Run: headless pygame with SDL's dummy video driver; simulated clock (each Clock.tick advances the game by its frame time, no real sleeping); random seed 0; keys injected as events and as key.get_pressed() state; no mouse input.
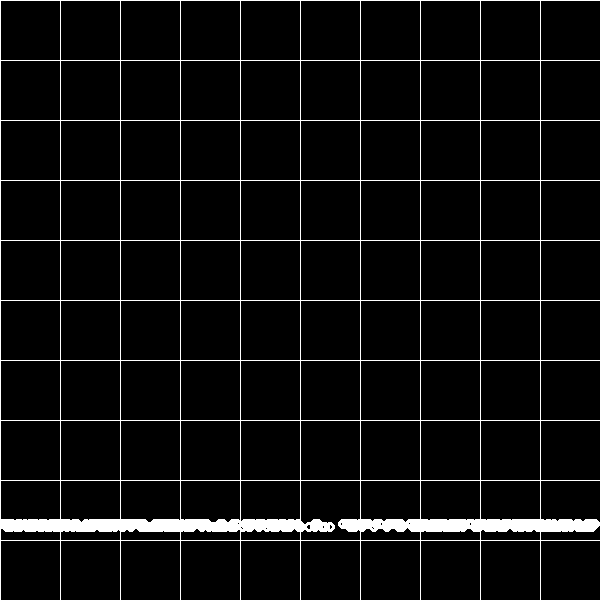
Frame 1 of 4 · flips 1–60 · no input
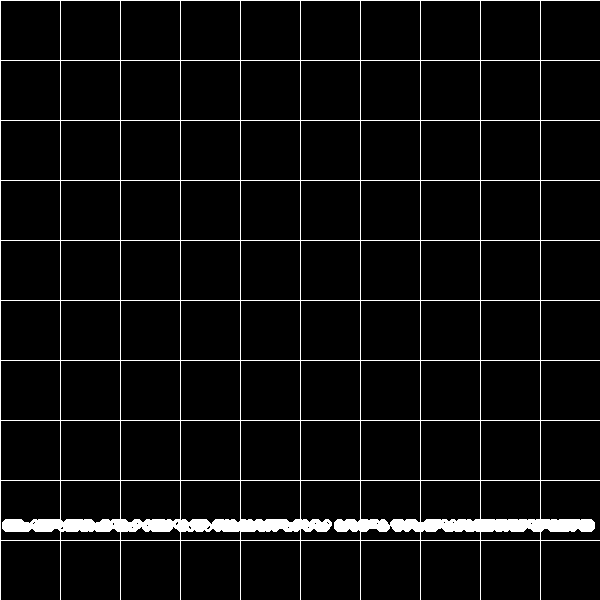
Frame 2 of 4 · flips 61–180 · tapped SPACE, RETURN · held RIGHT (→), D
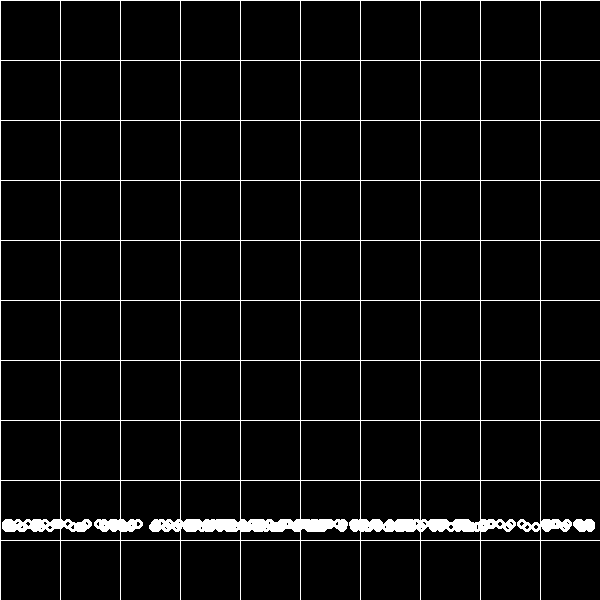
Frame 3 of 4 · flips 181–300 · held DOWN (↓), S
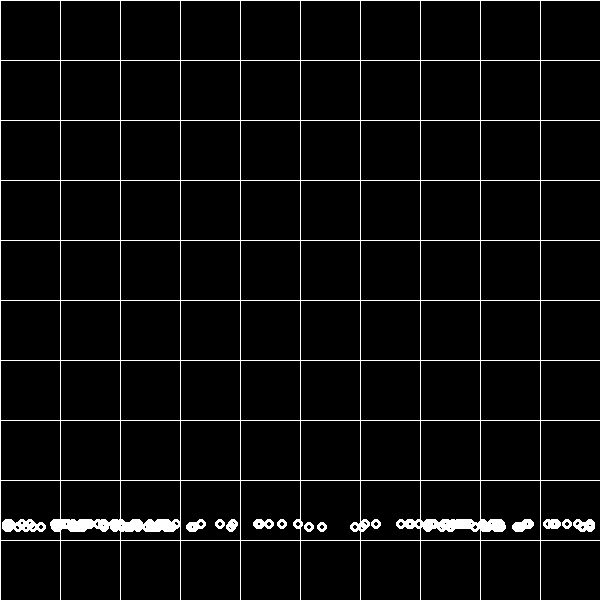
Frame 4 of 4 · flips 301–420 · held LEFT (←), A, UP (↑), W

The pygame program that drew these frames:

import pygame
import sys
import math
from random import randint

width = 600
height = 600
_max_int = 10000

screen = pygame.display.set_mode((width, height))

deltaTime = 50

k_spring = 0.25

g = (0, 9)
density_zero = 1


class Particule:
    def __init__(self, pos):
        self.position = pos
        self.past_position = pos
        self.vitesse = (0, 0)
        self.forces = [g]
        self.color = (0, 255, 0)
        self.density = 0

    def draw(self):
        pygame.draw.circle(screen, self.color, self.position, 5, 3)

    def compute_position(self):

        #apply gravity
        #vi ← vi +∆tg
        self.vitesse = (self.vitesse[0] + (deltaTime/50) * g[0],
                        self.vitesse[1] + (deltaTime/50) * g[1])

        #save previous position
        #x prev i ← x i
        self.past_position = self.position

        #advance to predicted position
        self.position = (self.position[0] + (deltaTime/50) * self.vitesse[0],
                         self.position[1] + (deltaTime/50) * self.vitesse[1])


        #add spring and modify position according to springs
        self.compute_spring_wall_force()

        self.clamp_position()

        #use previous position to compute next velocity
        #vi ← (xi −x prev i) / ∆t
        self.compute_vitesse()

    def compute_spring_wall_force(self):
        if self.position[1] > height-100:
            distance = compute_distance(self.position, (self.position[0], height-100))
            direction = (0, -1)
            force = (distance * k_spring * direction[0], distance * k_spring * direction[1])
            self.position = (self.position[0] + force[0], self.position[1] + force[1])

        if self.position[0] > width - 10:
            distance = compute_distance(self.position, (width - 10, self.position[1]))
            direction = (-1, 0)
            force = (distance * k_spring * direction[0], distance * k_spring * direction[1])
            self.position = (self.position[0] + force[0], self.position[1] + force[1])

        if self.position[0] < 10:
            distance = compute_distance(self.position, (10, self.position[1]))
            direction = (1, 0)
            force = (distance * k_spring * direction[0], distance * k_spring * direction[1])
            self.position = (self.position[0] + force[0], self.position[1] + force[1])

    def compute_vitesse(self):
        self.vitesse = ((self.position[0] - self.past_position[0]),
                        (self.position[1] - self.past_position[1]))

    def clamp_position(self):
        self.position = (float_to_int_clamp(self.position[0]),
                         float_to_int_clamp(self.position[1]))


class Scene:
    def __init__(self, nb_particules, nb_colonne):
        self.particles = []
        self.grid = {}
        self.grid_step = width // nb_colonne

        for i in range(0, nb_particules):
            self.create_particle()

    def create_particle(self):
        x = randint(0, width)
        y = randint(0, height)
        v_x = randint(-5, 5)
        v_y = randint(-5, 5)
        particle = Particule((x, y))
        particle.vitesse = (v_x, v_y)
        self.particles.append(particle)
        x = (particle.position[0] // self.grid_step)
        y = (particle.position[1] // self.grid_step)
        self.grid.setdefault((x, y), []).append(particle)
        self.particles.append(particle)

    def compute_density(self, r):
        for particle1 in self.particles:
            x = particle1.position[0] // self.grid_step
            y = particle1.position[1] // self.grid_step
            for i in range(-1, 2):
                for j in range(-1, 2):
                    list_res = self.grid.setdefault((x + i, y + j), [])
                    for part in list_res:
                        if particle1 is not part:
                            if compute_distance(particle1.position, part.position) <= r:
                                #ρ near i = ∑ j∈N(i) (1−ri j / h)^2
                                particle1.density += (1 - (compute_distance(particle1.position, part.position)) / r) ** 2
            particle1.color = (
                min((1 * particle1.density * 20) + 1, 255),
                min((1 * particle1.density * 10) + 1, 255),
                min((1 * particle1.density * 4) + 1, 255))

    def draw_grid(self):
        for i in range(0, width, self.grid_step):
            pygame.draw.lines(screen, (255, 255, 255), False, [(i, 0), (i, height)], 1)
            pygame.draw.lines(screen, (255, 255, 255), False, [(0, i), (width, i)], 1)

    def draw(self):
        screen.fill((0, 0, 0))
        self.draw_grid()
        for particule in self.particles:
            particule.compute_position()
        self.compute_density(50)
        for particule in self.particles:
            particule.draw()


def compute_distance(p1, p2):
    distance = math.sqrt((p2[0] - p1[0]) ** 2 + (p2[1] - p1[1]) ** 2)
    return distance


def float_to_int_clamp(nb):
    return min(int(nb), _max_int)


def init():
    pygame.init()
    pygame.display.update()


def main():
    init()
    scene = Scene(500, 10)

    while True:
        pygame.time.delay(deltaTime)

        for event in pygame.event.get():
            if event.type == pygame.QUIT:
                sys.exit()

        scene.draw()
        pygame.display.update()

main()
